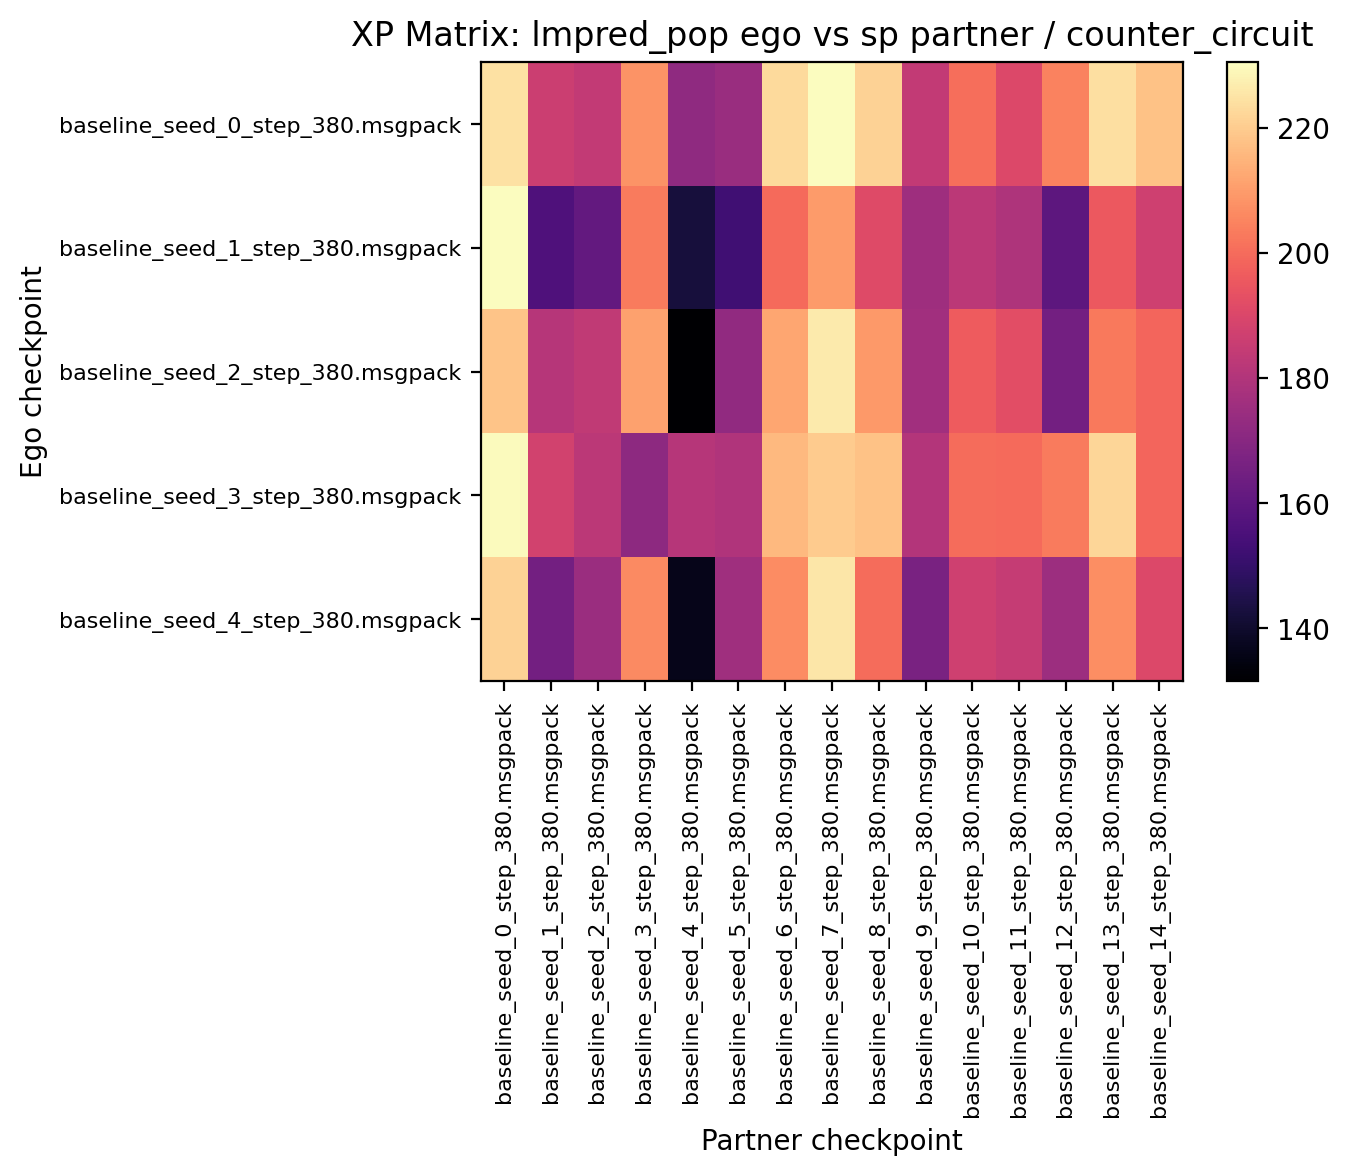

The table this chart was drawn from, first rows:
224.375000, 186.406250, 184.062500, 208.437500, 172.031250, 174.218750, 223.125000, 230.468750, 221.562500, 183.750000, 200.625000, 190.468750, 204.687500, 223.906250, 217.968750
230.3, 155.9, 161.2, 203.3, 142.7, 152.5, 199.8, 209.7, 191.4, 175.5, 182.2, 179.4, 159.7, 195.3, 186.9
218.3, 181.2, 183.4, 211.1, 131.6, 172.3, 212, 226.6, 209.5, 176.2, 196.2, 192.3, 164.8, 202.7, 198.6
229.8, 187.8, 182.2, 171.7, 181.2, 179.8, 216.1, 220, 218, 180.6, 200, 199.8, 203.3, 222.2, 198.8
221.6, 164.8, 174.5, 206.4, 136.6, 175.8, 206.6, 225.6, 200, 166.7, 186.9, 184.5, 175.2, 207.2, 190.6
